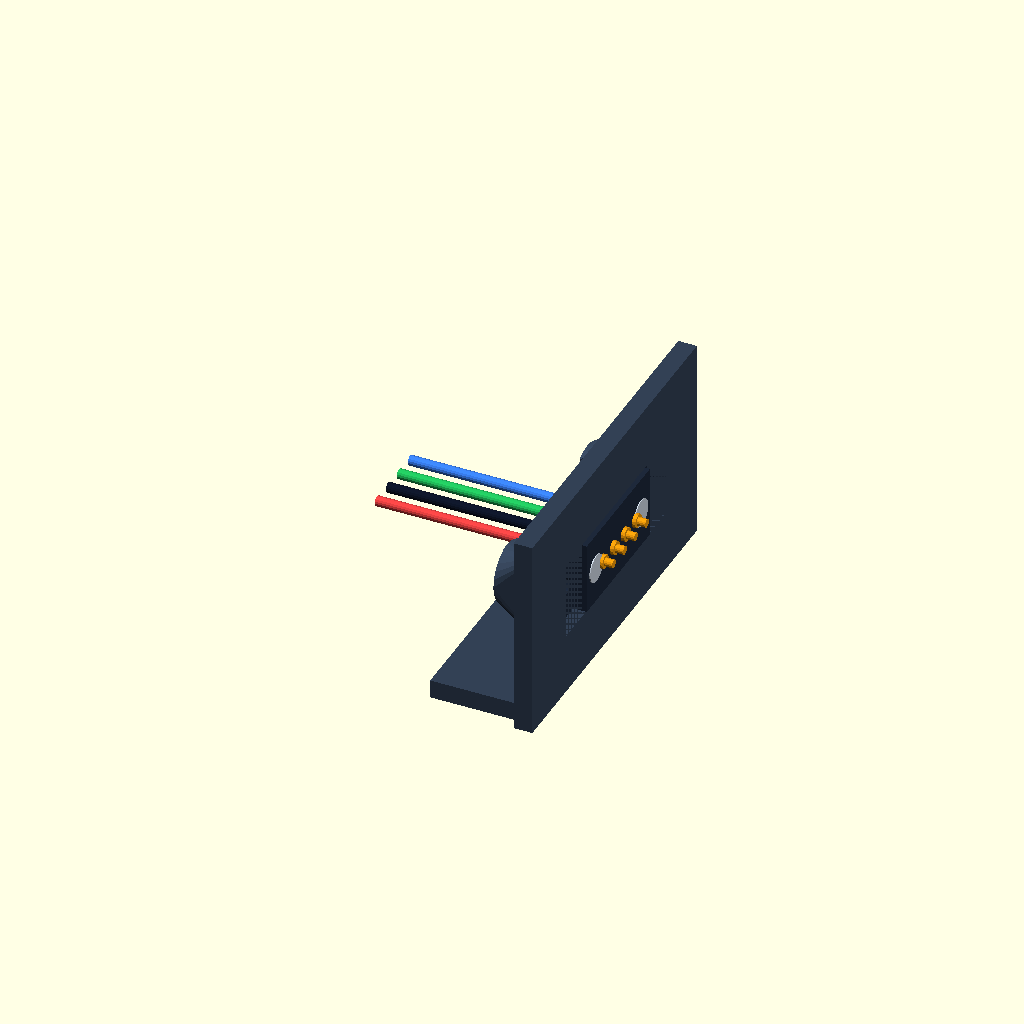
Cell 1: rendered with the file's own defaults.
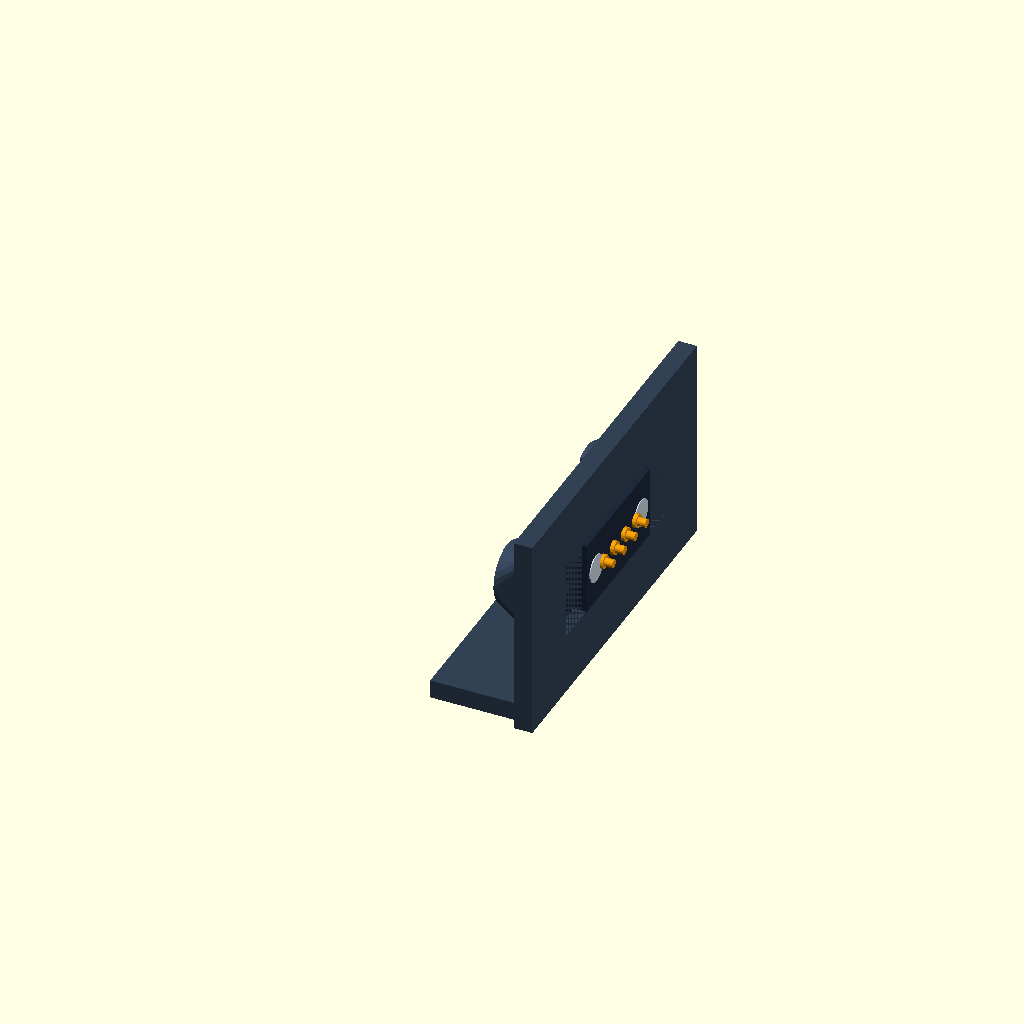
Cell 2: mode = "outside" (everything else at default).
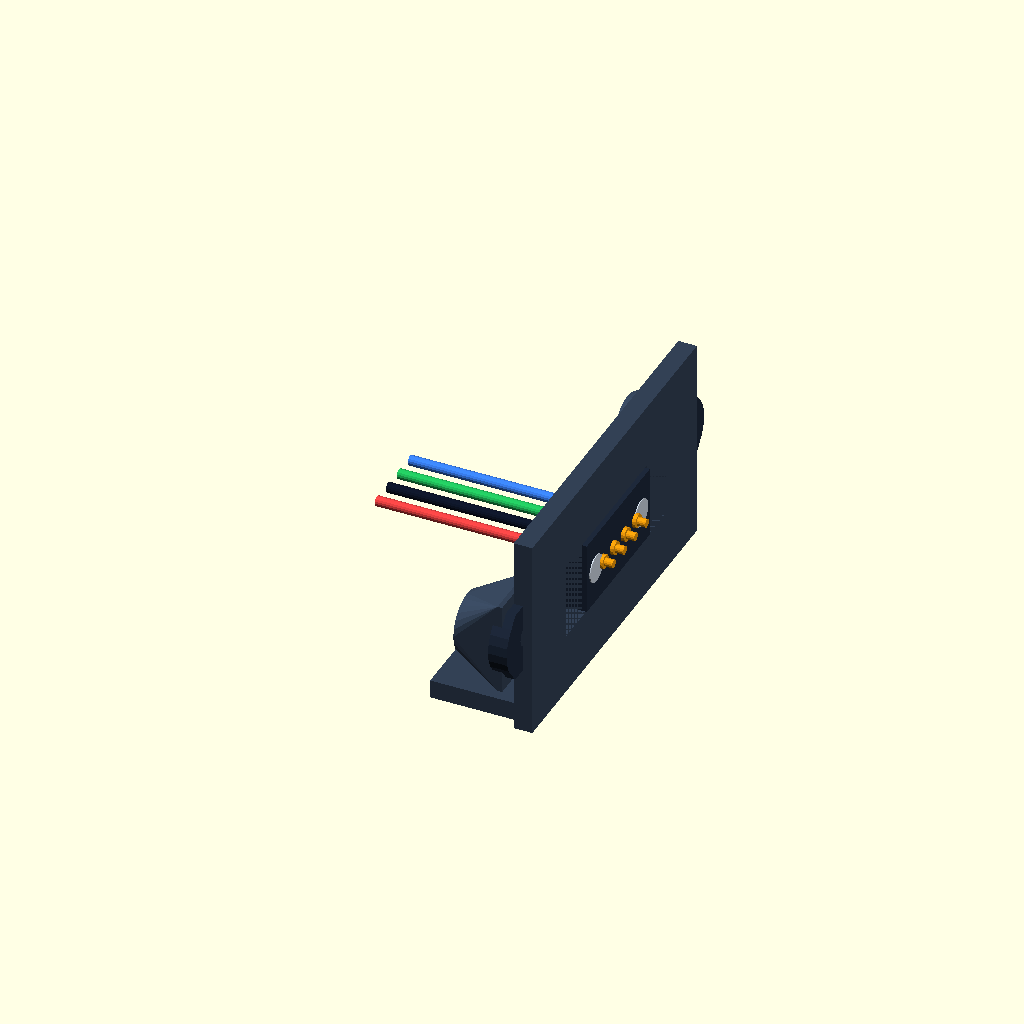
Cell 3 — pogo_ear_pitch set to 37, the other parameters unchanged.
All cells are drawn from one camera (rotation 55°, 0°, 25°, orthographic, colour scheme Cornfield), so only the parameter changes between them.
Source of the model, scad/pogo_plug_detail.scad:
// ==============================================================================
// Detailed Visualization: 4-Pin Magnetic Pogo Pin Connector in Modular Housing
// ==============================================================================
// This file provides detailed, isolated views of the pogo pin connector mounted
// inside the 3D-printed housing, including the mounting pocket, bosses, wiring,
// sense resistor, and mated seam interface.
//
// Select a view mode below (or pass via command line -D mode=\"...\"):
//   "inside"   - Interior view showing mounting ears, bosses, wires & sense pocket
//   "outside"  - Exterior view showing the flush mating face, gold pins & magnets
//   "mating"   - Two adjacent panels mating across the seam (Male <-> Female)
//   "cutaway"  - Cross-section cutaway showing internal wall profiles and seating
//   "exploded" - Exploded view showing connector insertion direction into housing
// ==============================================================================

mode = "inside"; // ["inside", "outside", "mating", "cutaway", "exploded"]

$fn = 32;

// --- Key Dimensions from 7segment_pogo.scad ---
digit_w       = 140.4;
wall_x        = digit_w / 2;     // 70.2 mm (outer face of right wall)
inner_x       = wall_x - 2.0;    // 68.2 mm (inner face of 2.0mm wall)
pogo_z        = 6.0;             // Centered along Z (12mm tunnel depth)

pogo_ear_span   = 23.6; // Outer span across mounting ears
pogo_ear_pitch  = 18.5; // Center-to-center hole spacing
pogo_hole_d     = 1.8;  // Pilot hole for M2 screw
pogo_hole_depth = 5.5;  // Screw boss depth
pogo_body_w     = 15.0; // Central body width
pogo_body_h     = 8.2;  // Central body height
pogo_flange_t   = 2.0;  // Ear flange thickness
pogo_boss_r     = 3.2;  // Boss outer radius
pogo_pass_d     = 10.0; // Inward wiring clearance cavity

// -------------------------------------------------------------
// 1. Detailed 4-Pin Magnetic Connector Model
// -------------------------------------------------------------
module pogo_connector_detailed(is_male = true) {
    // Main molded thermoplastic body (Black/Dark Slate)
    color("#1e293b") {
        // Central body housing pins & magnets
        cube([4.8, 14.6, 7.8], center=true);
        
        // Mounting ears with M2 screw holes
        for (y = [-pogo_ear_pitch/2, pogo_ear_pitch/2]) {
            difference() {
                translate([0, y, 0])
                    hull() {
                        cube([2.0, 4.6, 7.6], center=true);
                        translate([0, (y > 0 ? 1 : -1) * 0.5, 0]) 
                            rotate([0, 90, 0]) 
                                cylinder(h=2.0, r=3.8, center=true, $fn=24);
                    }
                // Screw clearance hole
                translate([0, y, 0])
                    rotate([0, 90, 0])
                        cylinder(h=3.5, r=1.1, center=true, $fn=20);
            }
        }
    }
    
    // Neodymium Polarization / Alignment Magnets (Silver chrome)
    color("#cbd5e1") {
        for (my = [-5.2, 5.2]) {
            translate([1.5, my, 0]) 
                rotate([0, 90, 0]) 
                    cylinder(h=2.0, r=1.5, center=true, $fn=24);
        }
    }
    
    // Gold-Plated Electrical Contacts
    color("#f59e0b") {
        for (i = [-1.5, -0.5, 0.5, 1.5]) {
            py = i * 2.54;
            if (is_male) {
                // Spring-loaded pogo pin barrel & tip (protrudes 1.2mm beyond face)
                translate([2.4, py, 0]) rotate([0, 90, 0]) cylinder(h=0.8, r=0.75, center=true, $fn=16);
                translate([3.0, py, 0]) rotate([0, 90, 0]) cylinder(h=1.4, r=0.45, center=true, $fn=16);
            } else {
                // Flat female target contact pad (flush / slight recess)
                translate([2.4, py, 0]) rotate([0, 90, 0]) cylinder(h=0.4, r=0.9, center=true, $fn=16);
            }
            // Solder bucket / terminal pin extending inward
            translate([-3.2, py, 0]) 
                rotate([0, 90, 0]) 
                    cylinder(h=2.5, r=0.4, center=true, $fn=12);
        }
    }
}

// -------------------------------------------------------------
// 2. M2 Fasteners
// -------------------------------------------------------------
module m2_fastener() {
    color("#94a3b8") { // Stainless steel metallic finish
        // Pan head
        cylinder(h=1.3, r=1.9, center=true, $fn=24);
        // Threaded shaft (M2 x 5mm)
        translate([0, 0, -2.8])
            cylinder(h=5.0, r=0.95, center=true, $fn=16);
    }
}

// -------------------------------------------------------------
// 3. Color-Coded 4-Wire Harness & Sense Resistor
// -------------------------------------------------------------
module wiring_and_resistor() {
    wire_colors = [
        ["#ef4444", "Pin 1: +5V Power"],
        ["#0f172a", "Pin 2: GND"],
        ["#22c55e", "Pin 3: WS2812B Data"],
        ["#3b82f6", "Pin 4: Auto-Sense"]
    ];
    
    // 4 flexible silicone wires leading from solder terminals
    for (i = [-1.5, -0.5, 0.5, 1.5]) {
        idx = i + 1.5;
        py = i * 2.54;
        color(wire_colors[idx][0]) {
            // Solder joint blob
            translate([-3.2, py, 0])
                sphere(r=0.7, $fn=12);
            // Insulated wire body routing inward
            translate([-3.8, py, 0])
                rotate([0, -90, 0])
                    cylinder(h=18, r=0.55, $fn=16);
        }
    }
    
    // Sense Resistor (e.g. 4.7kΩ for colon / unique ID for digit panels)
    // Tucked into the dedicated sense pocket
    translate([-4.0, 8.0, -3.0]) {
        // Ceramic resistor body (Blue / Beige)
        color("#0284c7")
            rotate([0, 90, 0])
                cylinder(h=3.6, r=1.1, center=true, $fn=20);
        // Solder lead wires to Pin 4 and GND
        color("#94a3b8") {
            rotate([0, 90, 0]) cylinder(h=7.0, r=0.25, center=true, $fn=12);
            // Wire jumper to GND (Pin 2 at py=-1.27)
            translate([0, -4.5, 1.5]) rotate([35, 0, 0]) cylinder(h=8.0, r=0.3, center=true, $fn=12);
        }
    }
}

// -------------------------------------------------------------
// 4. Housing Wall Section (Isolated around connector)
// -------------------------------------------------------------
module housing_wall_section(cut_half = false) {
    color("#334155") { // Dark Slate housing plastic
        difference() {
            // Solid side wall block with internal M2 screw bosses
            union() {
                // Outer wall (2mm thick)
                translate([inner_x + 1.0, 0, pogo_z])
                    cube([2.0, 38, 22], center=true);
                // Bottom floor / ledge
                translate([inner_x - 4.0, 0, pogo_z - 9.0])
                    cube([10.0, 38, 2.0], center=true);
                    
                // Internal M2 Screw Bosses
                for (y = [-pogo_ear_pitch/2, pogo_ear_pitch/2]) {
                    hull() {
                        translate([inner_x - 0.25, y, pogo_z])
                            cube([0.5, pogo_boss_r * 2, pogo_body_h + 1.8], center=true);
                        translate([inner_x - 5.0, y, pogo_z])
                            rotate([0, 90, 0])
                                cylinder(h=0.5, r=pogo_boss_r, center=true, $fn=24);
                    }
                }
            }
            
            // Subtractions matching 7segment_pogo.scad:
            // 1. Central body rectangular through-opening
            translate([wall_x, 0, pogo_z])
                cube([6, pogo_body_w, pogo_body_h], center=true);
                
            // 2. Ear recess on inside shoulder
            translate([inner_x + 0.5, 0, pogo_z])
                cube([pogo_flange_t + 1.0, pogo_ear_span, pogo_body_h + 0.6], center=true);
                
            // 3. Inward wiring & solder pin clearance
            translate([inner_x - 5.0, 0, pogo_z])
                cube([pogo_pass_d + 0.1, pogo_body_w, pogo_body_h + 1.0], center=true);
                
            // 4. Pilot screw holes in bosses
            for (y = [-pogo_ear_pitch/2, pogo_ear_pitch/2]) {
                translate([inner_x, y, pogo_z])
                    rotate([0, -90, 0]) // Drilled inward into boss
                        cylinder(h=pogo_hole_depth + 1.0, r=pogo_hole_d/2, $fn=20);
            }
            
            // 5. Sense Resistor Pocket
            translate([inner_x - 4.0, 8.0, pogo_z - 3.0])
                cube([5.0, 3.5, 2.5], center=true);
                
            // Optional: slice in half along Y=0 for cutaway
            if (cut_half) {
                translate([inner_x - 5.0, -25.0, pogo_z])
                    cube([30, 50, 30], center=true);
            }
        }
    }
}

// =============================================================
// RENDER VIEWS
// =============================================================

// Center around connector face at (0,0,0)
translate([-wall_x, 0, -pogo_z]) {

    if (mode == "inside") {
        // VIEW 1: Interior view (Looking from inside the housing cavity)
        housing_wall_section(cut_half = false);
        
        // Connector seated flush in pocket
        translate([inner_x, 0, pogo_z]) {
            pogo_connector_detailed(is_male = true);
            wiring_and_resistor();
            
            // M2 screws inserted into bosses
            for (y = [-pogo_ear_pitch/2, pogo_ear_pitch/2]) {
                translate([-5.0, y, 0])
                    rotate([0, -90, 0])
                        m2_fastener();
            }
        }
    }
    
    else if (mode == "outside") {
        // VIEW 2: Exterior view (Flush plug face with pogo pins & magnets)
        housing_wall_section(cut_half = false);
        
        translate([inner_x, 0, pogo_z])
            pogo_connector_detailed(is_male = true);
    }
    
    else if (mode == "cutaway") {
        // VIEW 3: Centerline Cross-Section Slice
        housing_wall_section(cut_half = true);
        
        difference() {
            translate([inner_x, 0, pogo_z]) {
                pogo_connector_detailed(is_male = true);
                wiring_and_resistor();
                // Screw on the remaining upper ear
                translate([-5.0, pogo_ear_pitch/2, 0])
                    rotate([0, -90, 0])
                        m2_fastener();
            }
            // Cut half of connector too
            translate([inner_x - 5.0, -25.0, pogo_z])
                cube([30, 50, 30], center=true);
        }
    }
    
    else if (mode == "exploded") {
        // VIEW 4: Exploded Assembly View (shows insertion direction into housing)
        housing_wall_section(cut_half = false);
        
        // Connector pulled back 16mm into cavity
        translate([inner_x - 16.0, 0, pogo_z]) {
            pogo_connector_detailed(is_male = true);
            wiring_and_resistor();
        }
        
        // M2 Screws pulled back 24mm
        for (y = [-pogo_ear_pitch/2, pogo_ear_pitch/2]) {
            translate([inner_x - 24.0, y, pogo_z])
                rotate([0, -90, 0])
                    m2_fastener();
        }
    }
    
    else if (mode == "mating") {
        // VIEW 5: Seam Mating (Male panel on left, Female panel on right, 10mm gap)
        seam_gap = 10.0;
        
        // Left Housing Wall (Male transmitter)
        housing_wall_section(cut_half = false);
        translate([inner_x, 0, pogo_z])
            pogo_connector_detailed(is_male = true);
            
        // Right Housing Wall (Female receiver facing left)
        translate([wall_x * 2 + seam_gap, 0, 0])
            mirror([1, 0, 0]) {
                housing_wall_section(cut_half = false);
                translate([inner_x, 0, pogo_z])
                    pogo_connector_detailed(is_male = false);
            }
    }
}
Customizer parameters (derived from the source; name, type, default, range or options):
mode: string, default "inside", options "inside", "outside", "mating", "cutaway", "exploded"
digit_w: number, default 140.4
pogo_z: number, default 6
pogo_ear_span: number, default 23.6
pogo_ear_pitch: number, default 18.5
pogo_hole_d: number, default 1.8
pogo_hole_depth: number, default 5.5
pogo_body_w: number, default 15
pogo_body_h: number, default 8.2
pogo_flange_t: number, default 2
pogo_boss_r: number, default 3.2
pogo_pass_d: number, default 10
